Photos from the image-classification dataset "Apple_leaf_aug_without_split" in the GitHub repository warjunaid/Apple_leaf_aug_without_split. Its 4 classes are: black rot, cedar apple rust, healthy, scab.

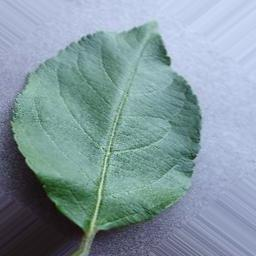
Label: healthy

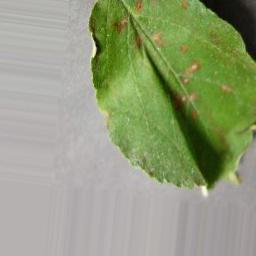
Label: cedar apple rust

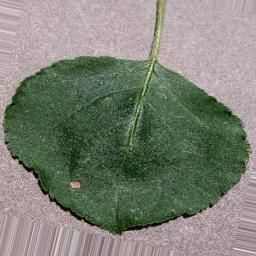
Label: black rot

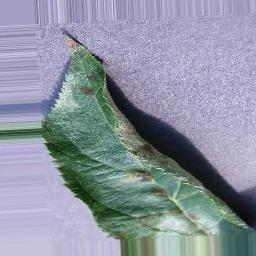
Label: scab

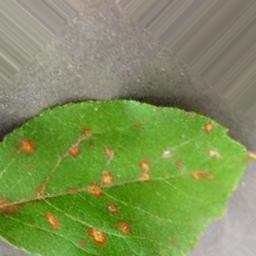
Label: cedar apple rust

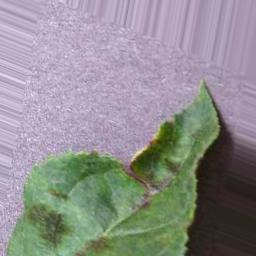
Label: scab
